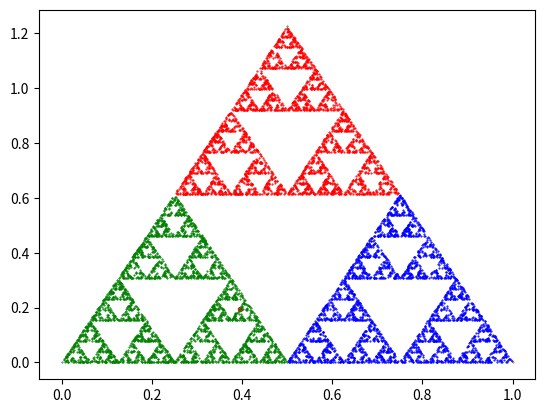

The script that saved this image:
#!/usr/bin/env python3
# -*- coding: utf-8 -*-
"""
Created on Fri Feb 16 17:06:46 2018
Generate random point P0 (preferably inside triangle a1,b1 -> a3,b3)
    generate random number i, choosing between 1,2,3
    Pnext is point at halfway distance between P0 and ai,bi
    repeat    
@author: leo
"""
import random as rdm
import matplotlib.pyplot as plt
#plt.rc('figure',markersize=1) 
import numpy as np

a1,b1=0,0
a2,b2=1,0
a3,b3=0.5,np.sqrt(1.5)
def betterNext(current,vertex):
    return {
            1:[current[0]+0.5*(a1-current[0]),current[1]+0.5*(b1-current[1])],
            2:[current[0]+0.5*(a2-current[0]),current[1]+0.5*(b2-current[1])],
            3:[current[0]+0.5*(a3-current[0]),current[1]+0.5*(b3-current[1])]
                }[vertex]
    
def nextPoint(current,vertex):
    if vertex == 1:
        return [current[0]+0.5*(a1-current[0]),current[1]+0.5*(b1-current[1])]
    elif vertex==2:
        return [current[0]+0.5*(a2-current[0]),current[1]+0.5*(b2-current[1])]
    else:
        return [current[0]+0.5*(a3-current[0]),current[1]+0.5*(b3-current[1])]


fig, ax = plt.subplots()
ax.plot(a1,b1,'.',markersize=1)
ax.plot(a2,b2,'.',markersize=1)
ax.plot(a3,b3,'.',markersize=1)

p0=rdm.uniform(0,0.5)
q0=rdm.uniform(0,np.sqrt(3)*p0) #inside first-half of triangle
ax.plot(p0,q0,'.')
nextP=[p0,q0]
for i in range(1,10000):
    ind=rdm.randint(1,3)
    #nextP=nextPoint(nextP,ind)
    nextP=betterNext(nextP,ind)
    if ind == 1:
        ax.plot(nextP[0],nextP[1],'g.',markersize=1)
    elif ind==2:
        ax.plot(nextP[0],nextP[1],'b.',markersize=1)
    else:
        ax.plot(nextP[0],nextP[1],'r.',markersize=1)   
    
fig.savefig("Sierpinski.pdf",format='pdf',bbox_inches='tight')
plt.show()
plt.close(fig)
